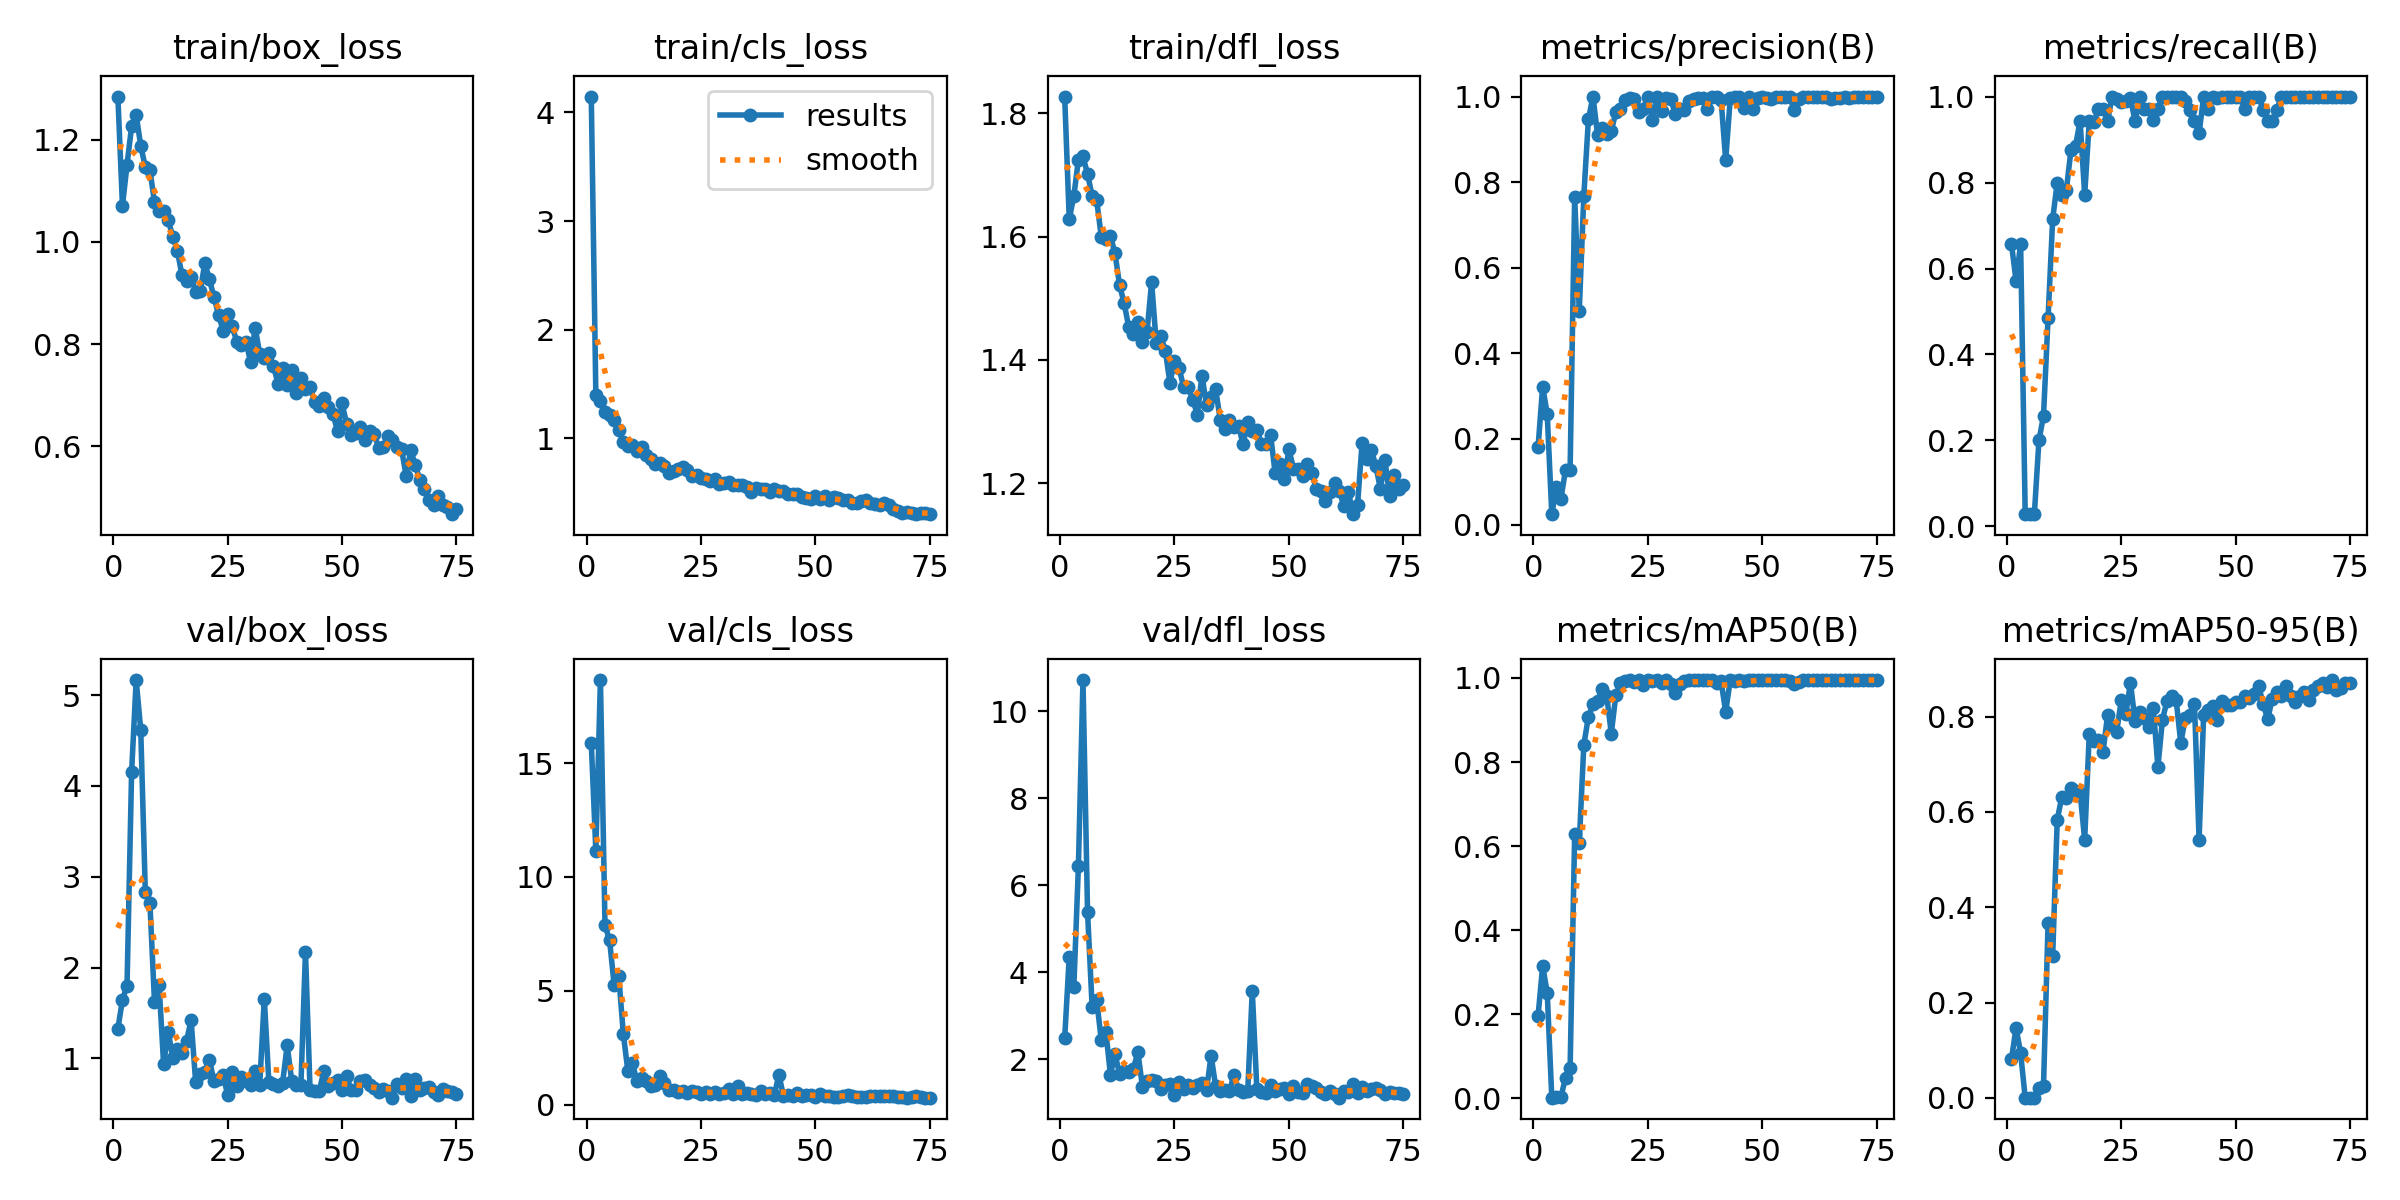

Source data for this figure (header and first rows):
epoch, train/box_loss, train/cls_loss, train/dfl_loss, metrics/precision(B), metrics/recall(B), metrics/mAP50(B), metrics/mAP50-95(B), val/box_loss, val/cls_loss, val/dfl_loss, lr/pg0, lr/pg1, lr/pg2
1, 1.284, 4.145, 1.827, 0.1808, 0.6571, 0.1961, 0.08064, 1.326, 15.87, 2.479, 0.00044, 0.00044, 0.00044
2, 1.071, 1.402, 1.628, 0.3226, 0.5714, 0.3146, 0.1472, 1.644, 11.15, 4.355, 0.0008881, 0.0008881, 0.0008881
3, 1.151, 1.345, 1.666, 0.2584, 0.6571, 0.2515, 0.09376, 1.801, 18.64, 3.657, 0.001324, 0.001324, 0.001324
4, 1.226, 1.24, 1.724, 0.02435, 0.02857, 0.00142, 0.00032, 4.152, 7.871, 6.438, 0.001748, 0.001748, 0.001748
5, 1.248, 1.218, 1.73, 0.08849, 0.02857, 0.00362, 0.00039, 5.167, 7.225, 10.72, 0.001894, 0.001894, 0.001894
6, 1.188, 1.171, 1.701, 0.06053, 0.02857, 0.00301, 0.00044, 4.615, 5.261, 5.384, 0.001894, 0.001894, 0.001894
7, 1.147, 1.081, 1.666, 0.1286, 0.2, 0.04913, 0.02161, 2.829, 5.673, 3.207, 0.001868, 0.001868, 0.001868
8, 1.141, 0.9636, 1.659, 0.1266, 0.2571, 0.07096, 0.02449, 2.712, 3.12, 3.351, 0.001842, 0.001842, 0.001842
9, 1.078, 0.9305, 1.6, 0.7651, 0.4857, 0.6284, 0.3661, 1.623, 1.472, 2.445, 0.001815, 0.001815, 0.001815
10, 1.061, 0.9423, 1.596, 0.4988, 0.7143, 0.6069, 0.2974, 1.812, 1.828, 2.637, 0.001789, 0.001789, 0.001789
11, 1.061, 0.8829, 1.601, 0.7688, 0.8, 0.841, 0.5836, 0.9321, 1.032, 1.647, 0.001762, 0.001762, 0.001762
12, 1.043, 0.9175, 1.573, 0.9467, 0.7714, 0.9075, 0.631, 1.295, 1.165, 2.112, 0.001736, 0.001736, 0.001736
13, 1.01, 0.8526, 1.521, 1, 0.7834, 0.9378, 0.6281, 1.002, 1.042, 1.664, 0.00171, 0.00171, 0.00171
14, 0.9828, 0.8115, 1.492, 0.9108, 0.8751, 0.9451, 0.6498, 1.102, 0.8269, 1.74, 0.001683, 0.001683, 0.001683
15, 0.9351, 0.762, 1.453, 0.9276, 0.8857, 0.9747, 0.6429, 1.062, 0.8705, 1.699, 0.001657, 0.001657, 0.001657
16, 0.9233, 0.77, 1.441, 0.9118, 0.9429, 0.9578, 0.6397, 1.188, 1.246, 1.778, 0.00163, 0.00163, 0.00163
17, 0.9313, 0.7494, 1.462, 0.9196, 0.7714, 0.8677, 0.5415, 1.421, 0.9537, 2.159, 0.001604, 0.001604, 0.001604
18, 0.9025, 0.6821, 1.429, 0.9637, 0.9429, 0.9599, 0.7629, 0.7385, 0.6612, 1.362, 0.001578, 0.001578, 0.001578
19, 0.9036, 0.704, 1.445, 0.9705, 0.9397, 0.987, 0.7493, 0.8301, 0.6432, 1.493, 0.001551, 0.001551, 0.001551
20, 0.9579, 0.7185, 1.526, 0.9914, 0.9714, 0.9939, 0.7512, 0.8521, 0.5474, 1.518, 0.001525, 0.001525, 0.001525
21, 0.9274, 0.7361, 1.428, 0.997, 0.9714, 0.9944, 0.7257, 0.9841, 0.5972, 1.504, 0.001498, 0.001498, 0.001498
22, 0.8916, 0.7127, 1.438, 0.9934, 0.9429, 0.9892, 0.8025, 0.749, 0.5, 1.32, 0.001472, 0.001472, 0.001472
23, 0.8578, 0.6523, 1.415, 0.9648, 1, 0.9944, 0.7811, 0.7691, 0.6135, 1.401, 0.001446, 0.001446, 0.001446
24, 0.8257, 0.6654, 1.363, 0.972, 0.9939, 0.9839, 0.7686, 0.817, 0.5783, 1.429, 0.001419, 0.001419, 0.001419
25, 0.858, 0.6374, 1.398, 1, 0.9884, 0.995, 0.8344, 0.5941, 0.4732, 1.171, 0.001393, 0.001393, 0.001393
26, 0.8344, 0.6308, 1.387, 0.9454, 0.9897, 0.9923, 0.806, 0.8487, 0.5636, 1.488, 0.001366, 0.001366, 0.001366
27, 0.8042, 0.6106, 1.356, 1, 0.997, 0.995, 0.871, 0.6983, 0.4752, 1.304, 0.00134, 0.00134, 0.00134
28, 0.7985, 0.6255, 1.355, 0.9671, 0.9429, 0.9883, 0.7906, 0.7895, 0.5603, 1.403, 0.001314, 0.001314, 0.001314
29, 0.8037, 0.5775, 1.335, 0.9962, 1, 0.995, 0.8097, 0.7545, 0.485, 1.349, 0.001287, 0.001287, 0.001287
30, 0.7658, 0.5923, 1.311, 0.9933, 0.9714, 0.9865, 0.7964, 0.7049, 0.5148, 1.408, 0.001261, 0.001261, 0.001261
31, 0.8322, 0.5956, 1.374, 0.9596, 0.9714, 0.9636, 0.7788, 0.8618, 0.7126, 1.443, 0.001234, 0.001234, 0.001234
32, 0.7807, 0.5762, 1.327, 0.9707, 0.9452, 0.9851, 0.8189, 0.7063, 0.4593, 1.294, 0.001208, 0.001208, 0.001208
33, 0.7735, 0.5718, 1.339, 0.9687, 0.9714, 0.9921, 0.6938, 1.658, 0.8109, 2.08, 0.001182, 0.001182, 0.001182
34, 0.7827, 0.5753, 1.352, 0.9904, 1, 0.995, 0.7936, 0.7369, 0.4568, 1.374, 0.001155, 0.001155, 0.001155
35, 0.7569, 0.5517, 1.303, 0.9949, 1, 0.995, 0.8328, 0.7189, 0.5141, 1.273, 0.001129, 0.001129, 0.001129
36, 0.7227, 0.5075, 1.288, 0.9968, 1, 0.995, 0.8421, 0.6958, 0.4654, 1.283, 0.001102, 0.001102, 0.001102
37, 0.7523, 0.5451, 1.303, 0.9969, 1, 0.995, 0.8342, 0.7283, 0.432, 1.258, 0.001076, 0.001076, 0.001076
38, 0.7198, 0.5374, 1.291, 0.971, 1, 0.9944, 0.7447, 1.143, 0.6007, 1.647, 0.00105, 0.00105, 0.00105
39, 0.7486, 0.5376, 1.292, 1, 0.9895, 0.995, 0.7971, 0.7506, 0.4587, 1.302, 0.001023, 0.001023, 0.001023
40, 0.7046, 0.5096, 1.263, 1, 0.9694, 0.9875, 0.8036, 0.7094, 0.5185, 1.254, 0.0009968, 0.0009968, 0.0009968
41, 0.7341, 0.5396, 1.299, 0.9919, 0.9429, 0.9916, 0.8259, 0.7056, 0.4241, 1.259, 0.0009704, 0.0009704, 0.0009704
42, 0.7112, 0.5208, 1.285, 0.8513, 0.9143, 0.9195, 0.5417, 2.174, 1.316, 3.571, 0.000944, 0.000944, 0.000944
43, 0.715, 0.5135, 1.287, 0.9955, 1, 0.995, 0.8032, 0.6524, 0.3934, 1.324, 0.0009176, 0.0009176, 0.0009176
44, 0.6862, 0.4926, 1.264, 0.9985, 0.9714, 0.9917, 0.8135, 0.6423, 0.4461, 1.258, 0.0008912, 0.0008912, 0.0008912
45, 0.6779, 0.4874, 1.264, 0.9997, 1, 0.995, 0.8215, 0.6388, 0.3958, 1.224, 0.0008648, 0.0008648, 0.0008648
46, 0.6937, 0.4851, 1.279, 0.9721, 0.9975, 0.9936, 0.7936, 0.8559, 0.511, 1.4, 0.0008384, 0.0008384, 0.0008384
47, 0.6763, 0.4652, 1.216, 1, 0.998, 0.995, 0.8334, 0.6929, 0.3789, 1.264, 0.000812, 0.000812, 0.000812
48, 0.6633, 0.4541, 1.23, 0.9709, 1, 0.9944, 0.8243, 0.7296, 0.4091, 1.305, 0.0007856, 0.0007856, 0.0007856
49, 0.6303, 0.4405, 1.206, 0.9976, 1, 0.995, 0.8233, 0.7573, 0.4132, 1.333, 0.0007592, 0.0007592, 0.0007592
50, 0.6839, 0.4738, 1.255, 1, 0.9991, 0.995, 0.8312, 0.6476, 0.3564, 1.197, 0.0007328, 0.0007328, 0.0007328
51, 0.6433, 0.4403, 1.224, 0.9965, 1, 0.995, 0.8313, 0.8044, 0.4808, 1.386, 0.0007064, 0.0007064, 0.0007064
52, 0.6218, 0.4721, 1.223, 0.9936, 0.9714, 0.9944, 0.8439, 0.6476, 0.3926, 1.241, 0.00068, 0.00068, 0.00068
53, 0.6252, 0.4319, 1.212, 1, 0.998, 0.995, 0.8379, 0.6496, 0.3745, 1.222, 0.0006536, 0.0006536, 0.0006536
54, 0.6379, 0.4601, 1.23, 0.9982, 1, 0.995, 0.8477, 0.75, 0.3551, 1.436, 0.0006272, 0.0006272, 0.0006272
55, 0.6131, 0.4541, 1.216, 0.9982, 1, 0.995, 0.865, 0.7613, 0.3501, 1.393, 0.0006008, 0.0006008, 0.0006008
56, 0.6296, 0.4299, 1.19, 1, 0.9695, 0.9934, 0.8264, 0.71, 0.3999, 1.333, 0.0005744, 0.0005744, 0.0005744
57, 0.6248, 0.4339, 1.188, 0.9685, 0.9429, 0.9865, 0.7949, 0.6713, 0.4304, 1.249, 0.000548, 0.000548, 0.000548
58, 0.5968, 0.4029, 1.171, 0.9951, 0.9429, 0.9892, 0.8372, 0.6276, 0.3697, 1.206, 0.0005216, 0.0005216, 0.0005216
59, 0.5977, 0.4055, 1.185, 1, 0.9689, 0.9944, 0.8521, 0.6579, 0.3486, 1.259, 0.0004952, 0.0004952, 0.0004952
60, 0.6209, 0.4242, 1.201, 0.9978, 1, 0.995, 0.8425, 0.6385, 0.3603, 1.205, 0.0004688, 0.0004688, 0.0004688
... 15 more rows
